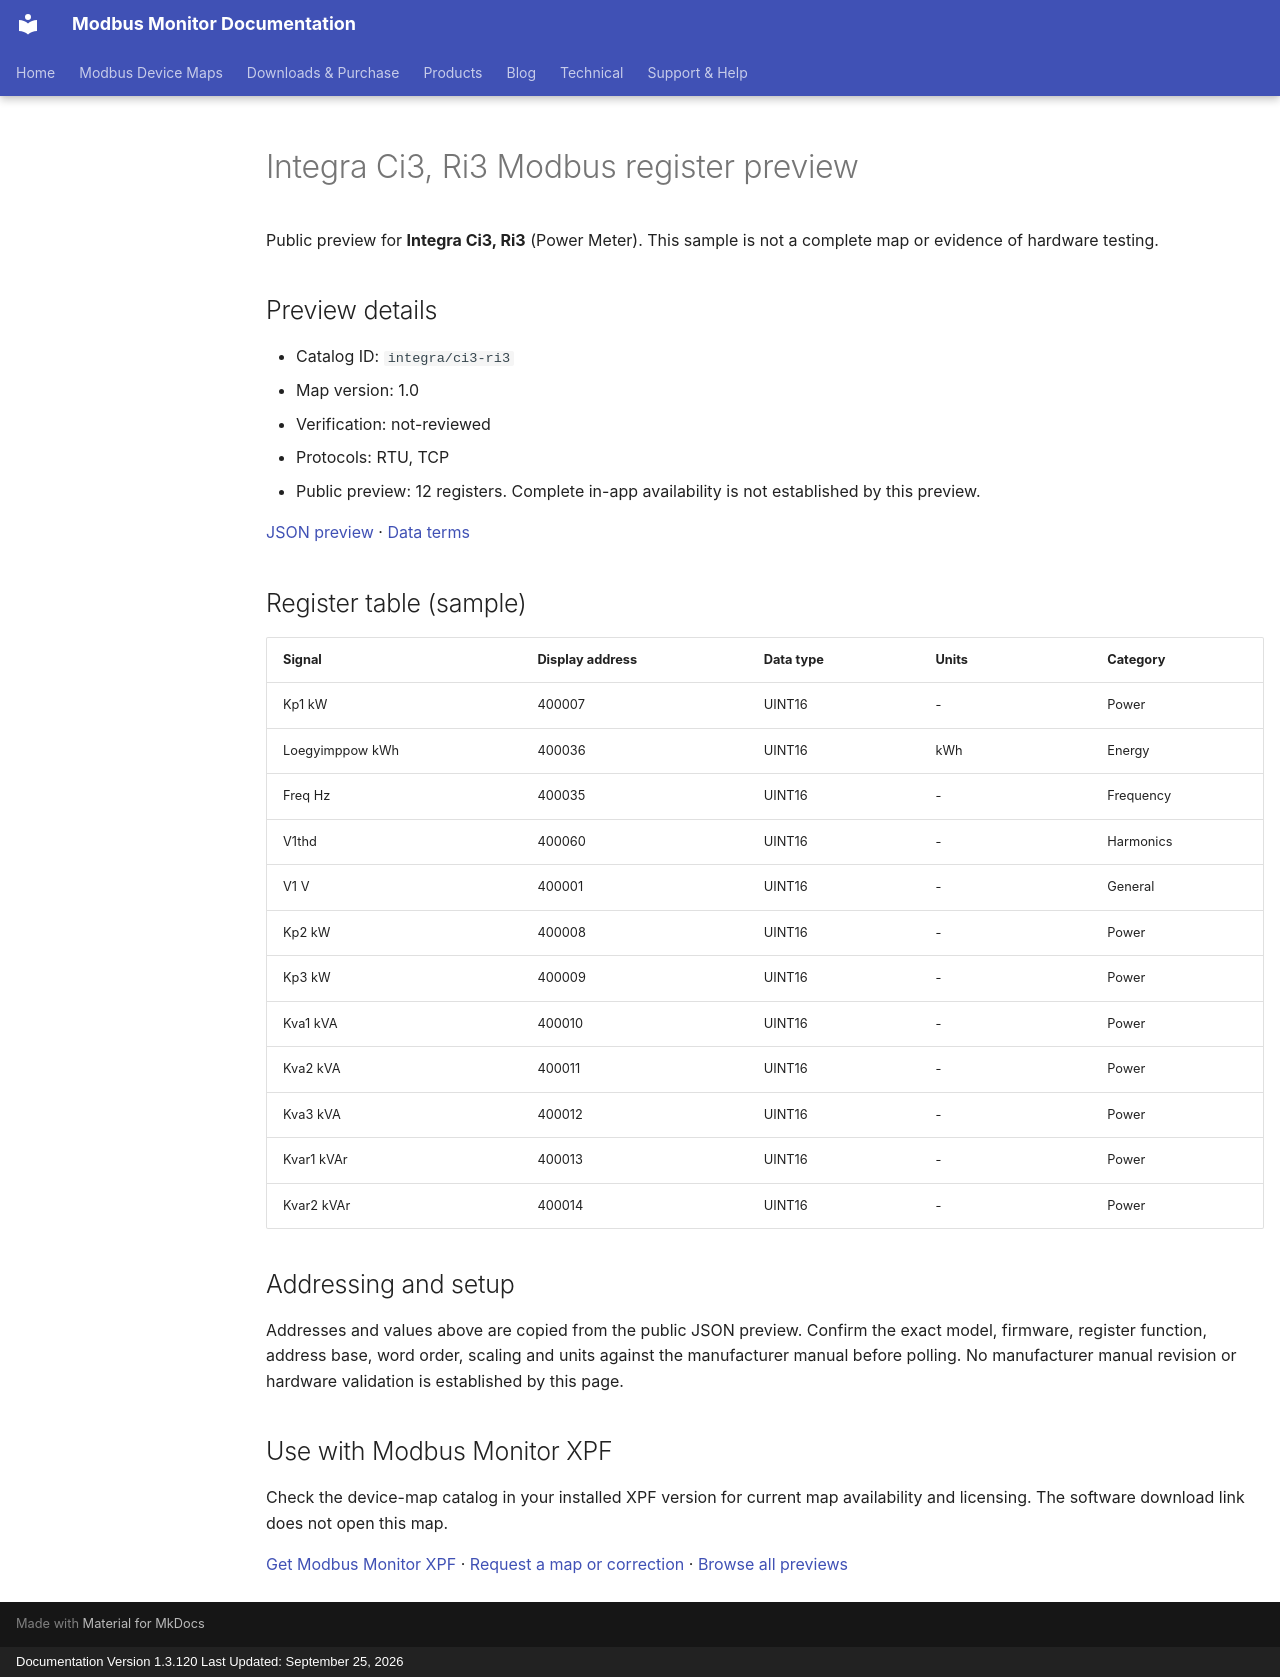

repository: Modbus-Monitor/modbus-monitor-docs · page: modbus-device-maps/previews/integra/ci3-ri3/index.html · generator: mkdocs · copyright: Documentation Version 1.3.120 Last Updated: September 25, 2026

---
title: "Integra Ci3, Ri3 Modbus register preview"
description: "Sample register addresses and data types for Integra Ci3, Ri3. Public preview with JSON source and verification status."
---

# Integra Ci3, Ri3 Modbus register preview

Public preview for **Integra Ci3, Ri3** (Power Meter).
This sample is not a complete map or evidence of hardware testing.

## Preview details

- Catalog ID: `integra/ci3-ri3`
- Map version: 1.0
- Verification: not-reviewed
- Protocols: RTU, TCP
- Public preview: 12 registers. Complete in-app availability is not established by this preview.

[JSON preview](https://modbus-monitor.github.io/modbus-device-maps/maps/integra/ci3-ri3.json) · [Data terms](https://modbus-monitor.github.io/modbus-device-maps/data-license/)

## Register table (sample)

| Signal | Display address | Data type | Units | Category |
|---|---|---|---|---|
| Kp1 kW | 400007 | UINT16 | - | Power |
| Loegyimppow kWh | 400036 | UINT16 | kWh | Energy |
| Freq Hz | 400035 | UINT16 | - | Frequency |
| V1thd | 400060 | UINT16 | - | Harmonics |
| V1 V | 400001 | UINT16 | - | General |
| Kp2 kW | 400008 | UINT16 | - | Power |
| Kp3 kW | 400009 | UINT16 | - | Power |
| Kva1 kVA | 400010 | UINT16 | - | Power |
| Kva2 kVA | 400011 | UINT16 | - | Power |
| Kva3 kVA | 400012 | UINT16 | - | Power |
| Kvar1 kVAr | 400013 | UINT16 | - | Power |
| Kvar2 kVAr | 400014 | UINT16 | - | Power |

## Addressing and setup

Addresses and values above are copied from the public JSON preview. Confirm the exact model, firmware, register function, address base, word order, scaling and units against the manufacturer manual before polling. No manufacturer manual revision or hardware validation is established by this page.

## Use with Modbus Monitor XPF

Check the device-map catalog in your installed XPF version for current map availability and licensing. The software download link does not open this map.

[Get Modbus Monitor XPF](https://docs.quantumbitsolutions.com/downloads-purchase/) · [Request a map or correction](https://github.com/Modbus-Monitor/modbus-device-maps/issues/new/choose) · [Browse all previews](https://docs.quantumbitsolutions.com/modbus-device-maps/)

<script type="application/ld+json">{"@context": "https://schema.org", "@type": "Dataset", "name": "Integra Ci3, Ri3 public register preview", "description": "Sample register addresses and data types; not a complete map or hardware verification.", "url": "https://docs.quantumbitsolutions.com/modbus-device-maps/previews/integra/ci3-ri3/", "license": "https://modbus-monitor.github.io/modbus-device-maps/data-license/", "creator": {"@type": "Organization", "name": "Quantum Bit Solutions", "url": "https://quantumbitsolutions.com/"}, "distribution": {"@type": "DataDownload", "encodingFormat": "application/json", "contentUrl": "https://modbus-monitor.github.io/modbus-device-maps/maps/integra/ci3-ri3.json"}}</script>
